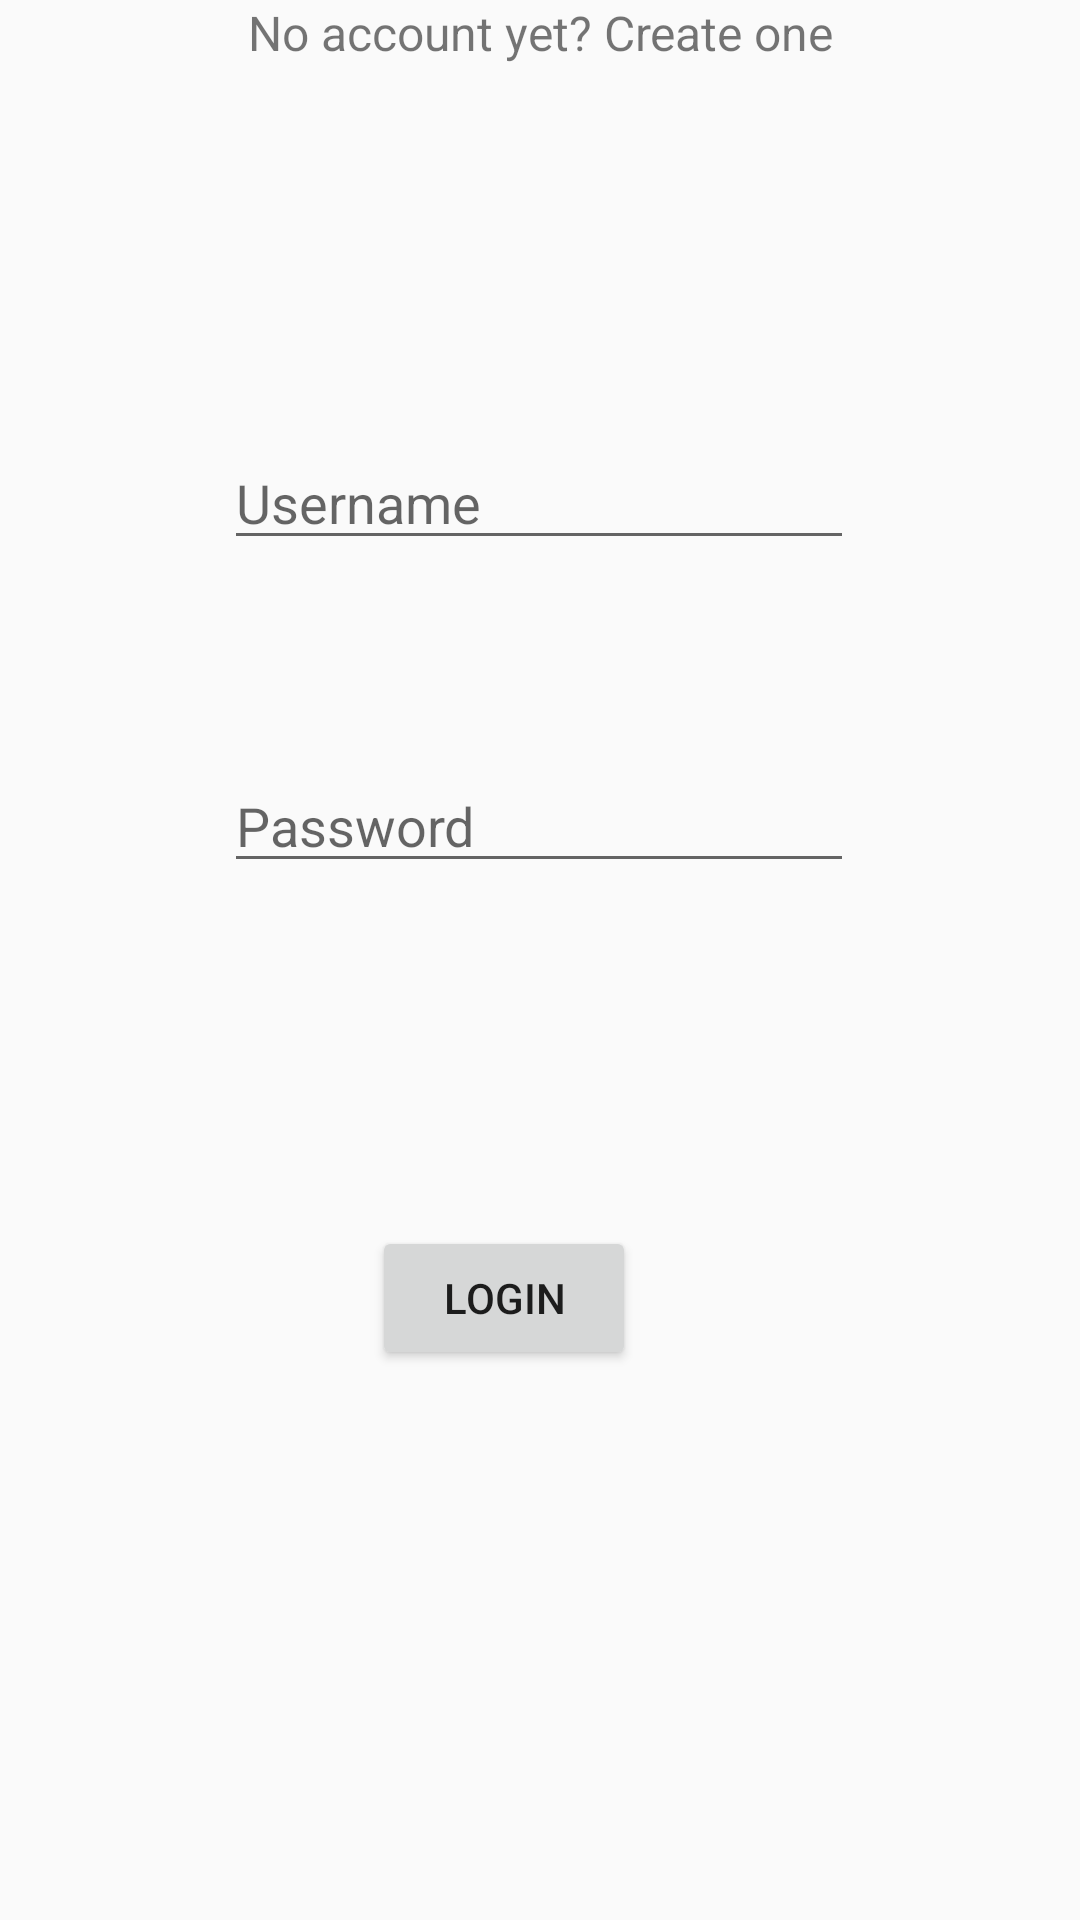

Layout XML and referenced resources for this Android screen:
<!-- AndroidManifest.xml: application theme AppTheme -->
<!-- res/layout/activity_tutor.xml -->
<?xml version="1.0" encoding="utf-8"?>
<android.support.constraint.ConstraintLayout xmlns:android="http://schemas.android.com/apk/res/android"
    xmlns:app="http://schemas.android.com/apk/res-auto"
    xmlns:tools="http://schemas.android.com/tools"
    android:layout_width="match_parent"
    android:layout_height="match_parent"
    tools:context=".TutorActivity">

    <EditText
        android:id="@+id/LoginPassword"
        android:layout_width="wrap_content"
        android:layout_height="wrap_content"
        android:layout_marginStart="84dp"
        android:layout_marginTop="24dp"
        android:layout_marginEnd="85dp"
        android:layout_marginBottom="53dp"
        android:ems="10"
        android:hint="@string/LoginPasswordHint"
        android:inputType="textPassword"
        app:layout_constraintBottom_toTopOf="@+id/LoginButton"
        app:layout_constraintEnd_toEndOf="parent"
        app:layout_constraintStart_toStartOf="parent"
        app:layout_constraintTop_toBottomOf="@+id/LoginUsername" />

    <EditText
        android:id="@+id/LoginUsername"
        android:layout_width="wrap_content"
        android:layout_height="wrap_content"
        android:layout_marginStart="84dp"
        android:layout_marginTop="128dp"
        android:layout_marginEnd="85dp"
        android:layout_marginBottom="25dp"
        android:ems="10"
        android:hint="@string/LoginUsernameText"
        android:inputType="textPersonName"
        app:layout_constraintBottom_toTopOf="@+id/LoginPassword"
        app:layout_constraintEnd_toEndOf="parent"
        app:layout_constraintStart_toStartOf="parent"
        app:layout_constraintTop_toTopOf="parent" />

    <Button
        android:id="@+id/LoginButton"
        android:layout_width="wrap_content"
        android:layout_height="wrap_content"
        android:layout_marginStart="148dp"
        android:layout_marginTop="44dp"
        android:layout_marginEnd="148dp"
        android:layout_marginBottom="166dp"
        android:text="@string/LoginButtonText"
        app:layout_constraintBottom_toBottomOf="parent"
        app:layout_constraintEnd_toEndOf="parent"
        app:layout_constraintHorizontal_bias="1.0"
        app:layout_constraintStart_toStartOf="parent"
        app:layout_constraintTop_toBottomOf="@+id/LoginPassword" />

    <TextView
        android:id="@+id/link_signup"
        android:layout_width="fill_parent"
        android:layout_height="wrap_content"
        android:gravity="center"
        android:text="No account yet? Create one"
        android:textSize="16dp"
        app:layout_constraintEnd_toEndOf="parent"
        tools:layout_editor_absoluteY="244dp" />

</android.support.constraint.ConstraintLayout>
<!-- resources referenced by this layout -->
<resources>
  <string name="LoginButtonText">Login</string>
  <string name="LoginPasswordHint">Password</string>
  <string name="LoginUsernameText">Username</string>
  <style name="AppTheme" parent="Theme.AppCompat.Light.DarkActionBar">
  
      
          <item name="colorPrimary">@color/colorPrimary</item>
          <item name="colorPrimaryDark">@color/colorPrimaryDark</item>
          <item name="colorAccent">@color/colorAccent</item>
      </style>
  <!-- not gathered from this repository: default colours our renderer supplied (Android Studio template values) -->
  <color name="colorPrimary">#FF6200EE</color>
  <color name="colorPrimaryDark">#FF3700B3</color>
  <color name="colorAccent">#FF03DAC5</color>
</resources>
